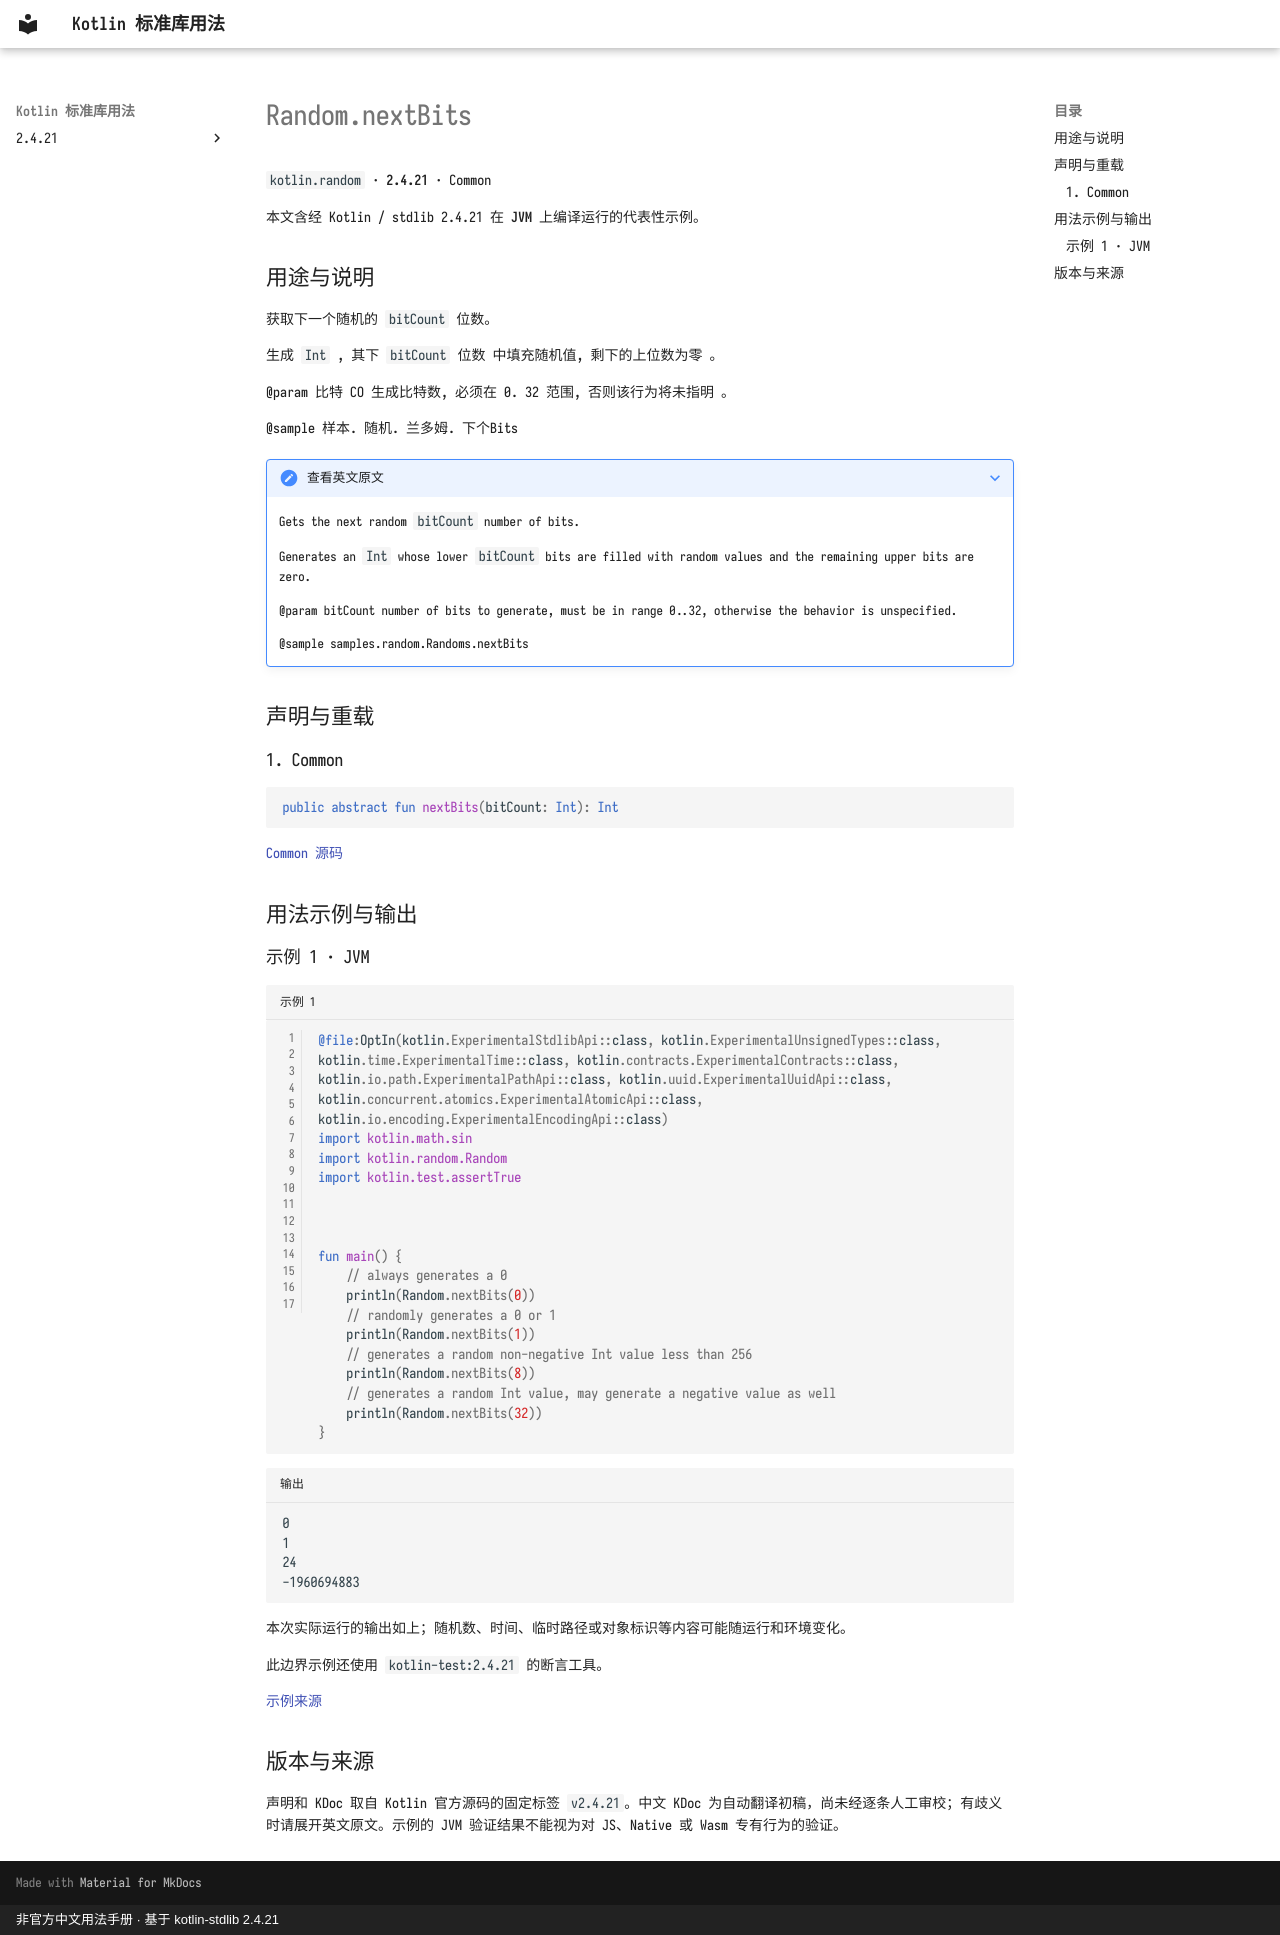

repository: oooooooko/kotlin-stdlib-docs · page: zh/api/kotlin.random/random-nextbits--d3dcc756/index.html · generator: mkdocs · copyright: 非官方中文用法手册 · 基于 kotlin-stdlib 2.4.21

# Random.nextBits

`kotlin.random` · **2.4.21** · Common

本文含经 Kotlin / stdlib 2.4.21 在 **JVM** 上编译运行的代表性示例。

## 用途与说明

获取下一个随机的 `bitCount` 位数。

生成 `Int` , 其下 `bitCount` 位数 中填充随机值, 剩下的上位数为零 。

@param 比特 CO 生成比特数, 必须在 0. 32 范围, 否则该行为将未指明 。

@sample 样本. 随机. 兰多姆. 下个Bits

??? note "查看英文原文"

    Gets the next random `bitCount` number of bits.
    
    Generates an `Int` whose lower `bitCount` bits are filled with random values and the remaining upper bits are zero.
    
    @param bitCount number of bits to generate, must be in range 0..32, otherwise the behavior is unspecified.
    
    @sample samples.random.Randoms.nextBits

## 声明与重载

### 1. Common

```kotlin
public abstract fun nextBits(bitCount: Int): Int
```

[Common 源码](https://github.com/JetBrains/kotlin/blob/v2.4.21/libraries/stdlib/src/kotlin/random/Random.kt#L24)

## 用法示例与输出

### 示例 1 · JVM

```kotlin title="示例 1" linenums="1"
@file:OptIn(kotlin.ExperimentalStdlibApi::class, kotlin.ExperimentalUnsignedTypes::class, kotlin.time.ExperimentalTime::class, kotlin.contracts.ExperimentalContracts::class, kotlin.io.path.ExperimentalPathApi::class, kotlin.uuid.ExperimentalUuidApi::class, kotlin.concurrent.atomics.ExperimentalAtomicApi::class, kotlin.io.encoding.ExperimentalEncodingApi::class)
import kotlin.math.sin
import kotlin.random.Random
import kotlin.test.assertTrue



fun main() {
    // always generates a 0
    println(Random.nextBits(0))
    // randomly generates a 0 or 1
    println(Random.nextBits(1))
    // generates a random non-negative Int value less than 256
    println(Random.nextBits(8))
    // generates a random Int value, may generate a negative value as well
    println(Random.nextBits(32))
}
```

```text title="输出"
0
1
24
-1960694883
```

本次实际运行的输出如上；随机数、时间、临时路径或对象标识等内容可能随运行和环境变化。

此边界示例还使用 `kotlin-test:2.4.21` 的断言工具。

[示例来源](https://github.com/JetBrains/kotlin/blob/v2.4.21/libraries/stdlib/samples/test/samples/random/randoms.kt#L43)

## 版本与来源

声明和 KDoc 取自 Kotlin 官方源码的固定标签 `v2.4.21`。中文 KDoc 为自动翻译初稿，尚未经逐条人工审校；有歧义时请展开英文原文。示例的 JVM 验证结果不能视为对 JS、Native 或 Wasm 专有行为的验证。
